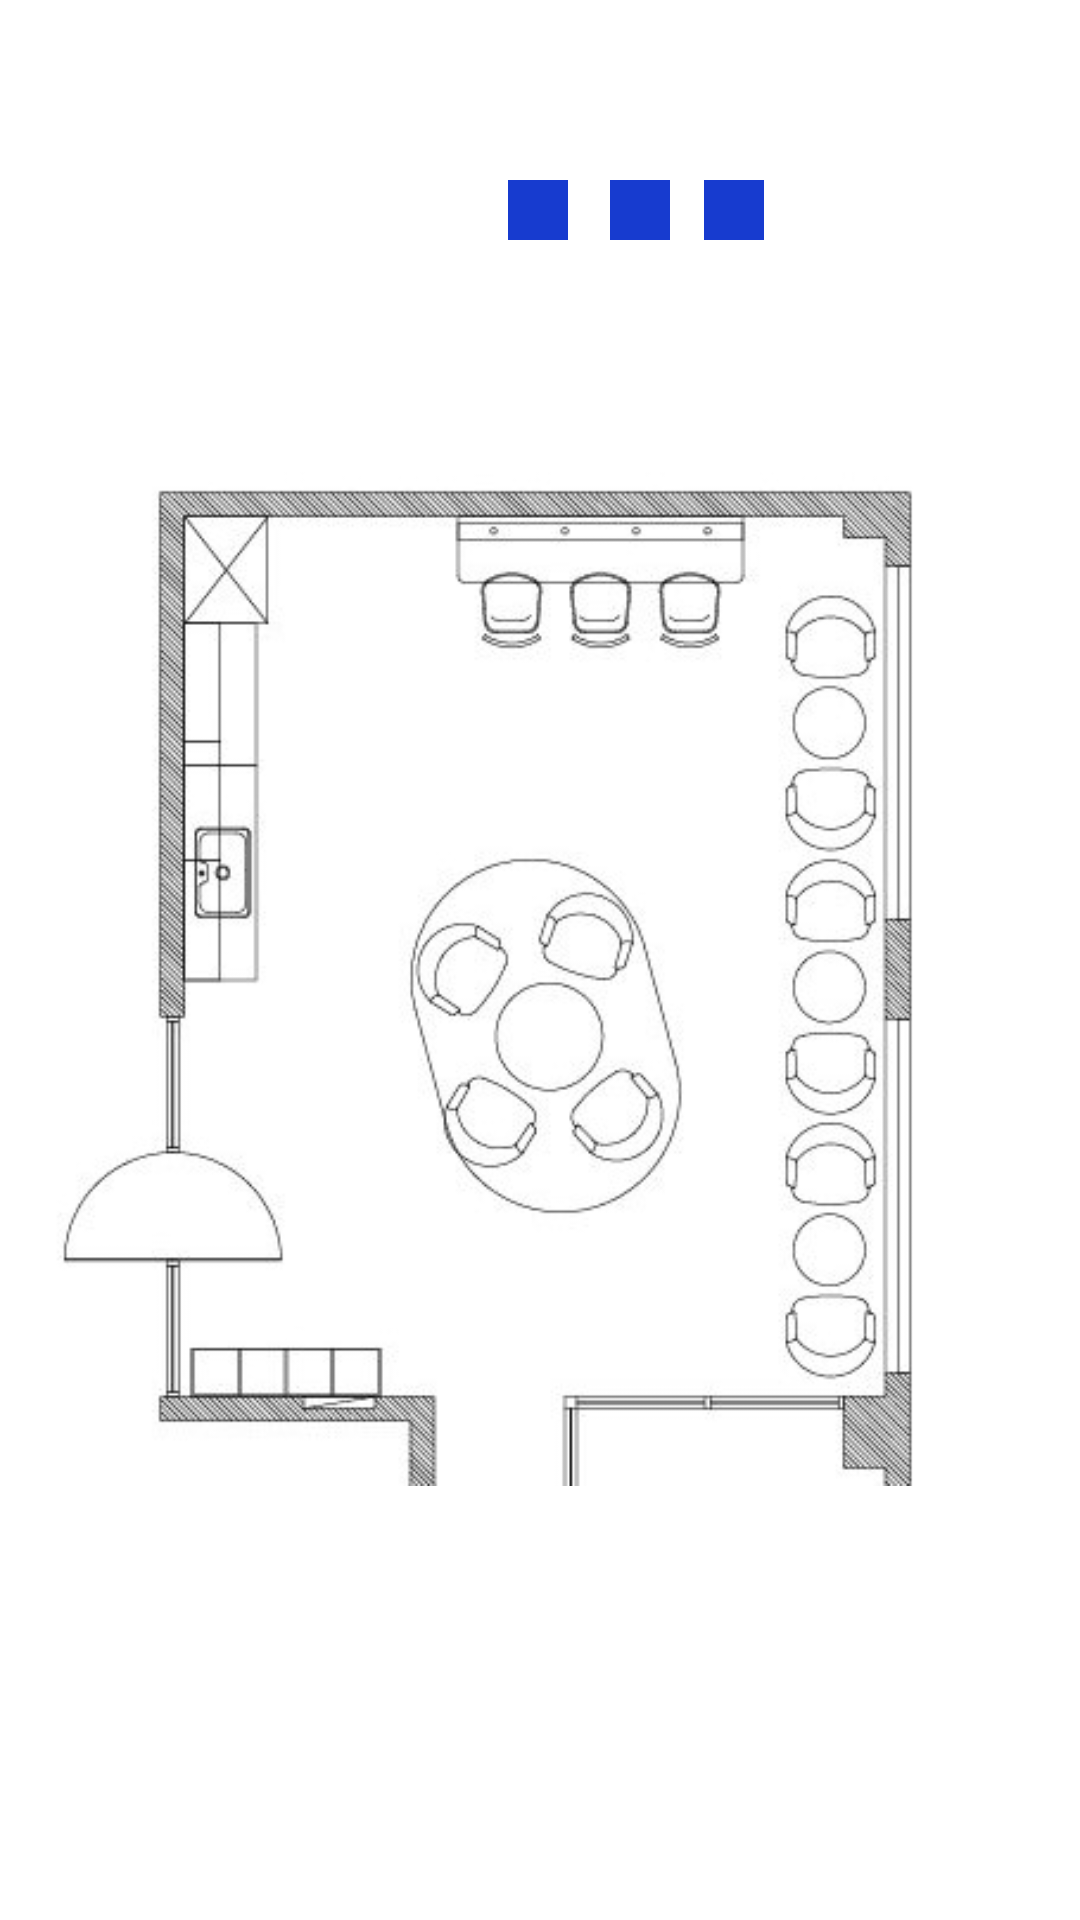

The Android layout XML behind this screen, and the referenced resources:
<!-- AndroidManifest.xml: application theme AppTheme -->
<!-- res/layout/activity_seat.xml -->
<?xml version="1.0" encoding="utf-8"?>
<androidx.constraintlayout.widget.ConstraintLayout
    xmlns:android="http://schemas.android.com/apk/res/android"
    xmlns:app="http://schemas.android.com/apk/res-auto"
    xmlns:tools="http://schemas.android.com/tools"
    android:layout_width="match_parent"
    android:layout_height="match_parent"
    tools:context=".SeatActivity"
    android:background="#fff">

    <ImageView
        android:id="@+id/imageView"
        android:layout_width="match_parent"
        android:layout_height="match_parent"
        android:src="@drawable/seat_img02"
        app:layout_constraintBottom_toBottomOf="parent"
        app:layout_constraintHorizontal_bias="0.0"
        app:layout_constraintLeft_toLeftOf="parent"
        app:layout_constraintRight_toRightOf="parent"
        app:layout_constraintTop_toTopOf="parent"
        app:layout_constraintVertical_bias="0.0" />

    <LinearLayout
        android:id="@+id/seat01"
        android:layout_width="20dp"
        android:layout_height="20dp"
        android:layout_marginTop="60dp"
        android:background="@color/colorBlue"
        android:orientation="horizontal"
        app:layout_constraintEnd_toEndOf="parent"
        app:layout_constraintHorizontal_bias="0.498"
        app:layout_constraintStart_toStartOf="parent"
        app:layout_constraintTop_toTopOf="parent" />

    <LinearLayout
        android:id="@+id/seat02"
        android:layout_width="20dp"
        android:layout_height="20dp"
        android:layout_marginTop="60dp"
        android:background="@color/colorBlue"
        android:orientation="horizontal"
        app:layout_constraintEnd_toEndOf="parent"
        app:layout_constraintHorizontal_bias="0.598"
        app:layout_constraintStart_toStartOf="parent"
        app:layout_constraintTop_toTopOf="parent" />

    <LinearLayout
        android:id="@+id/seat03"
        android:layout_width="20dp"
        android:layout_height="20dp"
        android:layout_marginTop="60dp"
        android:background="@color/colorBlue"
        android:orientation="horizontal"
        app:layout_constraintEnd_toEndOf="parent"
        app:layout_constraintHorizontal_bias="0.69"
        app:layout_constraintStart_toStartOf="parent"
        app:layout_constraintTop_toTopOf="parent" />

</androidx.constraintlayout.widget.ConstraintLayout>
<!-- resources referenced by this layout -->
<resources>
  <color name="colorBlue">#173bcf</color>
  <!-- drawable seat_img02: jpg bitmap (drawable-v24, 60121 bytes) -->
  <style name="AppTheme" parent="Theme.AppCompat.Light.DarkActionBar">
          
          <item name="colorPrimary">@color/colorPrimary</item>
          <item name="colorPrimaryDark">@color/colorPrimaryDark</item>
          <item name="colorAccent">@color/colorAccent</item>
      </style>
  <color name="colorPrimary">#42352f</color>
  <color name="colorPrimaryDark">#000</color>
  <color name="colorAccent">#03DAC5</color>
</resources>
